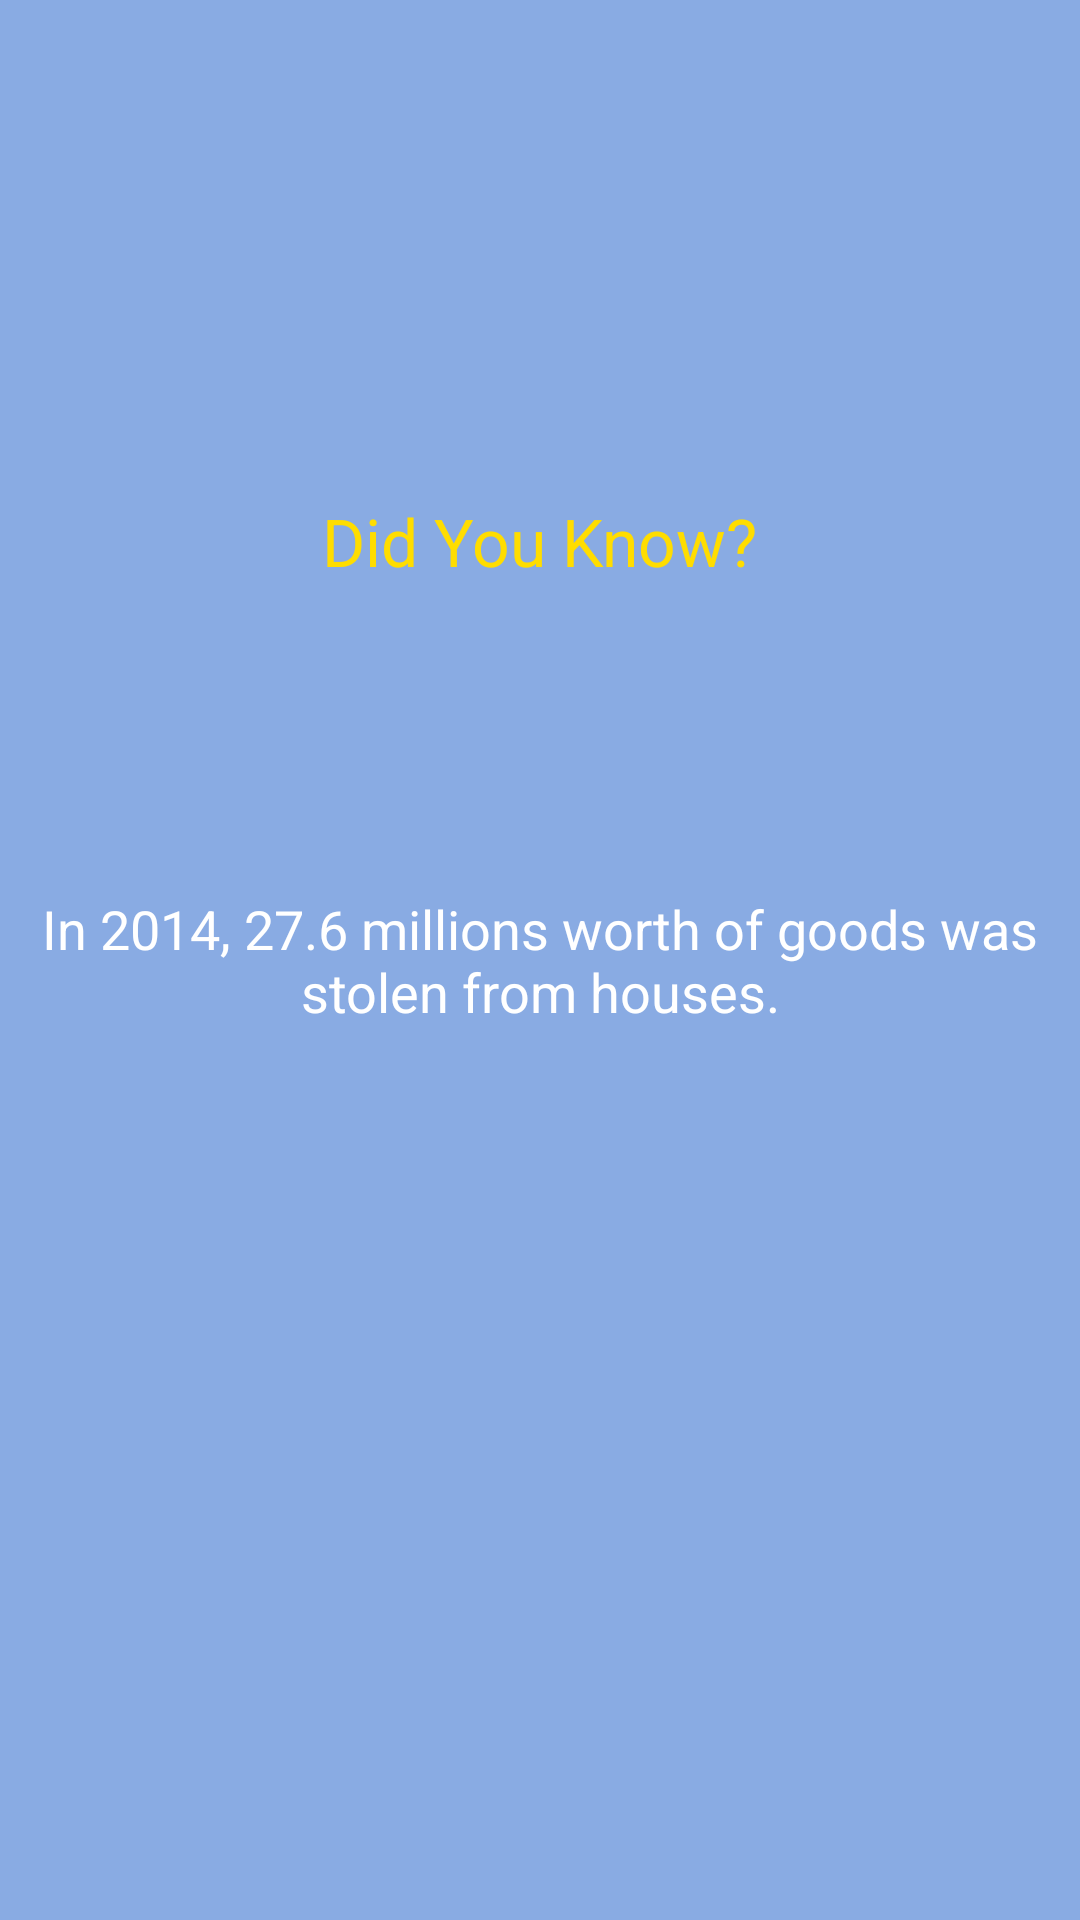

Android layout source for this screen:
<!-- AndroidManifest.xml: application theme AppTheme -->
<!-- res/layout/information_page8.xml -->
<?xml version="1.0" encoding="utf-8"?>
<RelativeLayout xmlns:android="http://schemas.android.com/apk/res/android"
    android:layout_width="match_parent" android:layout_height="match_parent" android:background="#89abe3">

    <TextView
        android:layout_width="wrap_content"
        android:layout_height="wrap_content"
        android:text="Did You Know?"
        android:id="@+id/textViewPage8"
        android:textColor="#ffdd00"
        android:textAppearance="?android:attr/textAppearanceLarge"
        android:layout_gravity="center_horizontal"
        android:layout_above="@+id/textViewPage8.1"
        android:layout_centerHorizontal="true" />

    <TextView
        android:layout_width="match_parent"
        android:layout_height="250dp"
        android:text="In 2014, 27.6 millions worth of goods was stolen from houses."
        android:id="@+id/textViewPage8.1"
        android:gravity="center"
        android:textColor="#FFFFFF"
        android:textAppearance="?android:attr/textAppearanceMedium"
        android:layout_gravity="center_horizontal"
        android:layout_centerVertical="true"
        android:layout_alignParentStart="true" />

</RelativeLayout>
<!-- resources referenced by this layout -->
<resources>
  <style name="AppTheme" parent="Theme.AppCompat.Light.DarkActionBar">
          
          <item name="colorPrimary">@color/colorPrimary</item>
          <item name="colorPrimaryDark">@color/colorPrimaryDark</item>
          <item name="colorAccent">@color/colorAccent</item>
          <item name="colorControlNormal">#c5c5c5</item>
      </style>
  <!-- not gathered from this repository: default colours our renderer supplied (Android Studio template values) -->
  <color name="colorPrimary">#FF6200EE</color>
  <color name="colorPrimaryDark">#FF3700B3</color>
  <color name="colorAccent">#FF03DAC5</color>
</resources>
